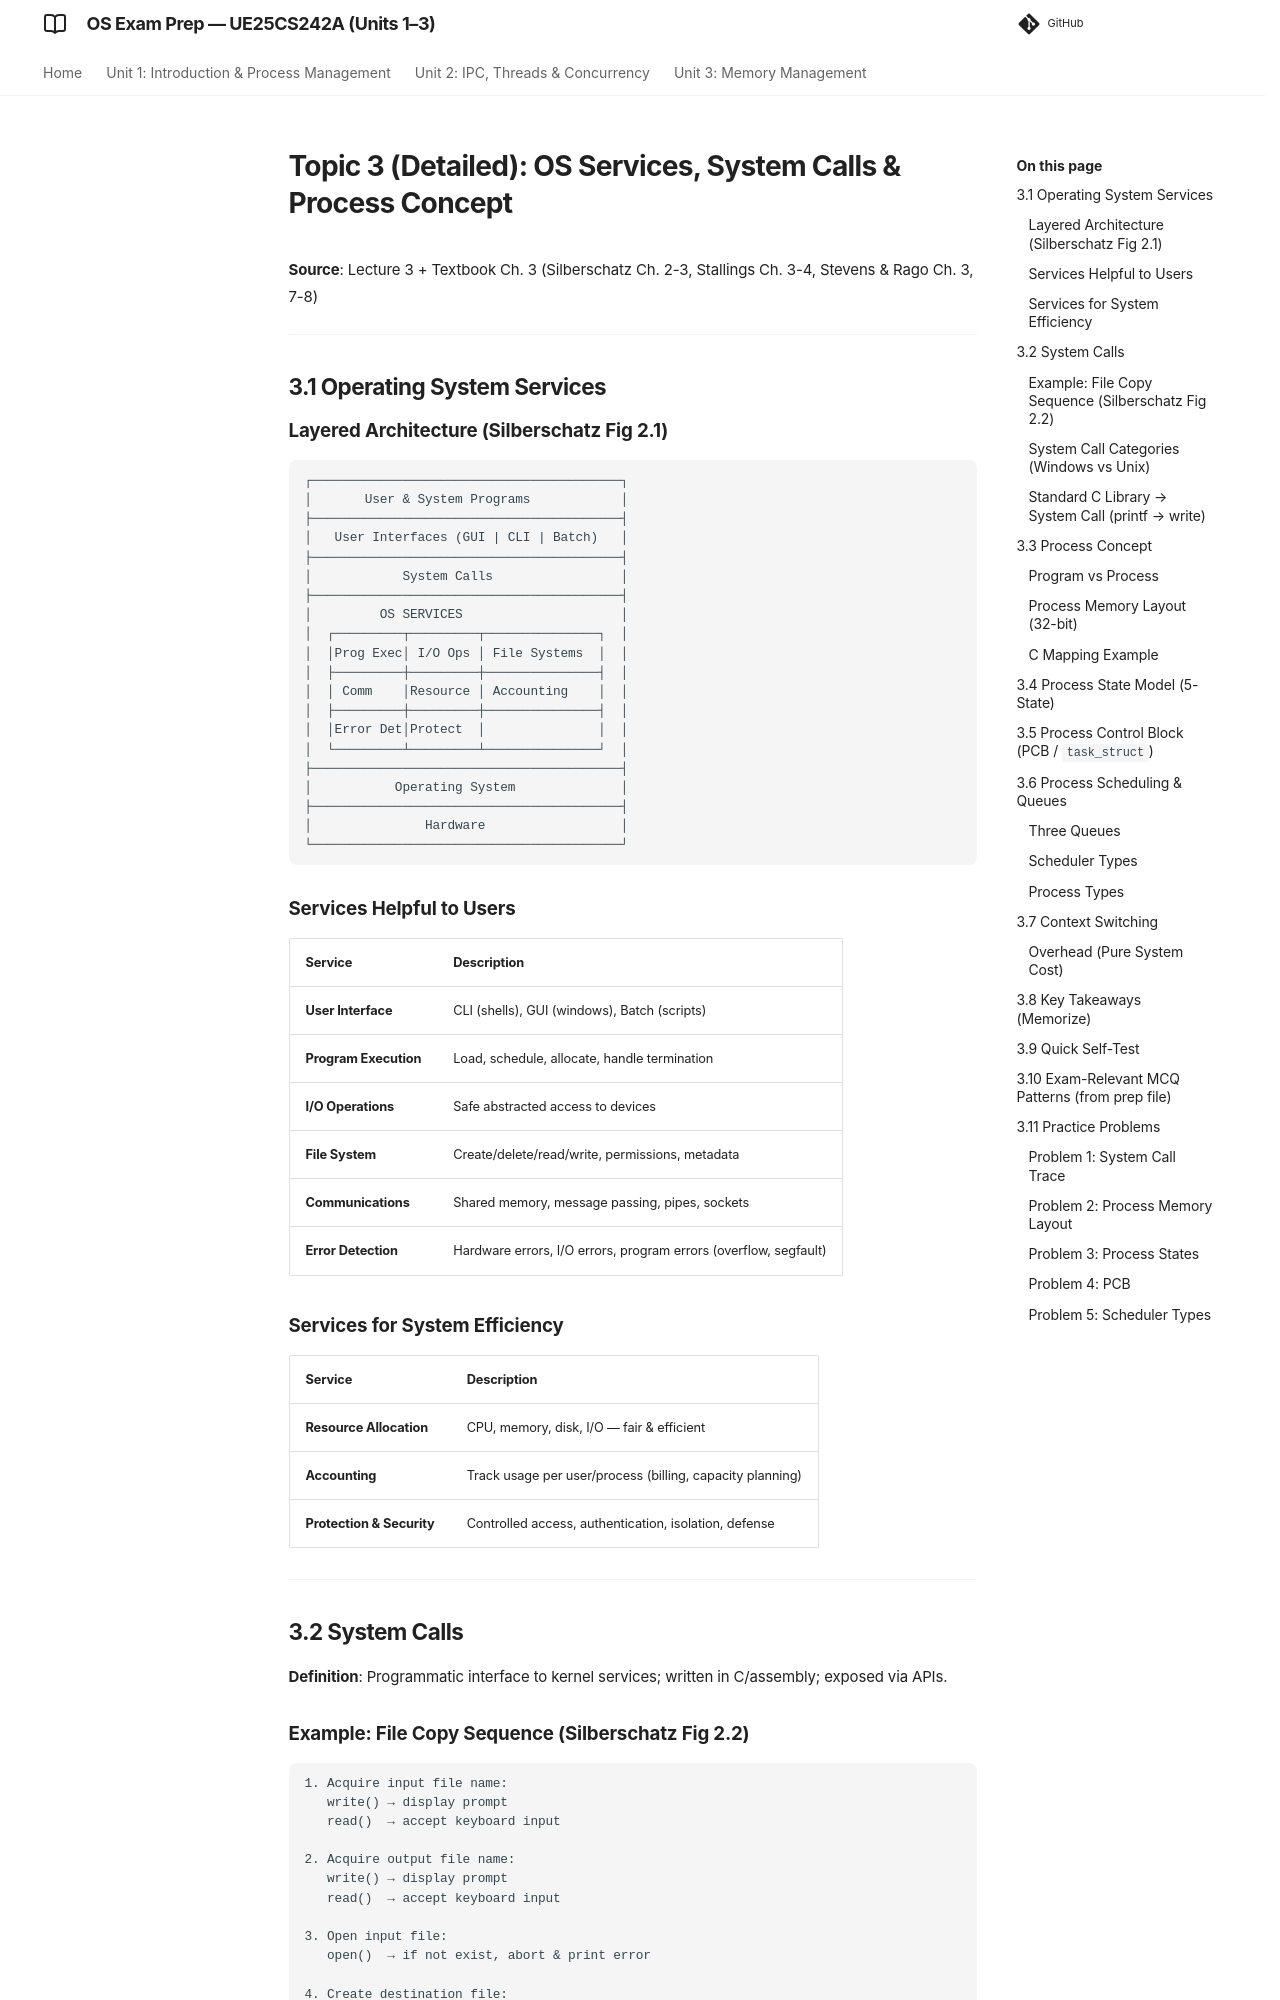

repository: imyash0722/SEM3-OS-UE25CS242A-STUDY-MATERIAL · page: 03_os_services_detailed/index.html · generator: mkdocs

# Topic 3 (Detailed): OS Services, System Calls & Process Concept

**Source**: Lecture 3 + Textbook Ch. 3 (Silberschatz Ch. 2-3, Stallings Ch. 3-4, Stevens & Rago Ch. 3, 7-8)

---

## 3.1 Operating System Services

### Layered Architecture (Silberschatz Fig 2.1)

```
┌─────────────────────────────────────────┐
│       User & System Programs            │
├─────────────────────────────────────────┤
│   User Interfaces (GUI | CLI | Batch)   │
├─────────────────────────────────────────┤
│            System Calls                 │
├─────────────────────────────────────────┤
│         OS SERVICES                     │
│  ┌─────────┬─────────┬───────────────┐  │
│  │Prog Exec│ I/O Ops │ File Systems  │  │
│  ├─────────┼─────────┼───────────────┤  │
│  │ Comm    │Resource │ Accounting    │  │
│  ├─────────┼─────────┼───────────────┤  │
│  │Error Det│Protect  │               │  │
│  └─────────┴─────────┴───────────────┘  │
├─────────────────────────────────────────┤
│           Operating System              │
├─────────────────────────────────────────┤
│               Hardware                  │
└─────────────────────────────────────────┘
```

### Services Helpful to Users

| Service | Description |
|---------|-------------|
| **User Interface** | CLI (shells), GUI (windows), Batch (scripts) |
| **Program Execution** | Load, schedule, allocate, handle termination |
| **I/O Operations** | Safe abstracted access to devices |
| **File System** | Create/delete/read/write, permissions, metadata |
| **Communications** | Shared memory, message passing, pipes, sockets |
| **Error Detection** | Hardware errors, I/O errors, program errors (overflow, segfault) |

### Services for System Efficiency

| Service | Description |
|---------|-------------|
| **Resource Allocation** | CPU, memory, disk, I/O — fair & efficient |
| **Accounting** | Track usage per user/process (billing, capacity planning) |
| **Protection & Security** | Controlled access, authentication, isolation, defense |

---

## 3.2 System Calls

**Definition**: Programmatic interface to kernel services; written in C/assembly; exposed via APIs.
